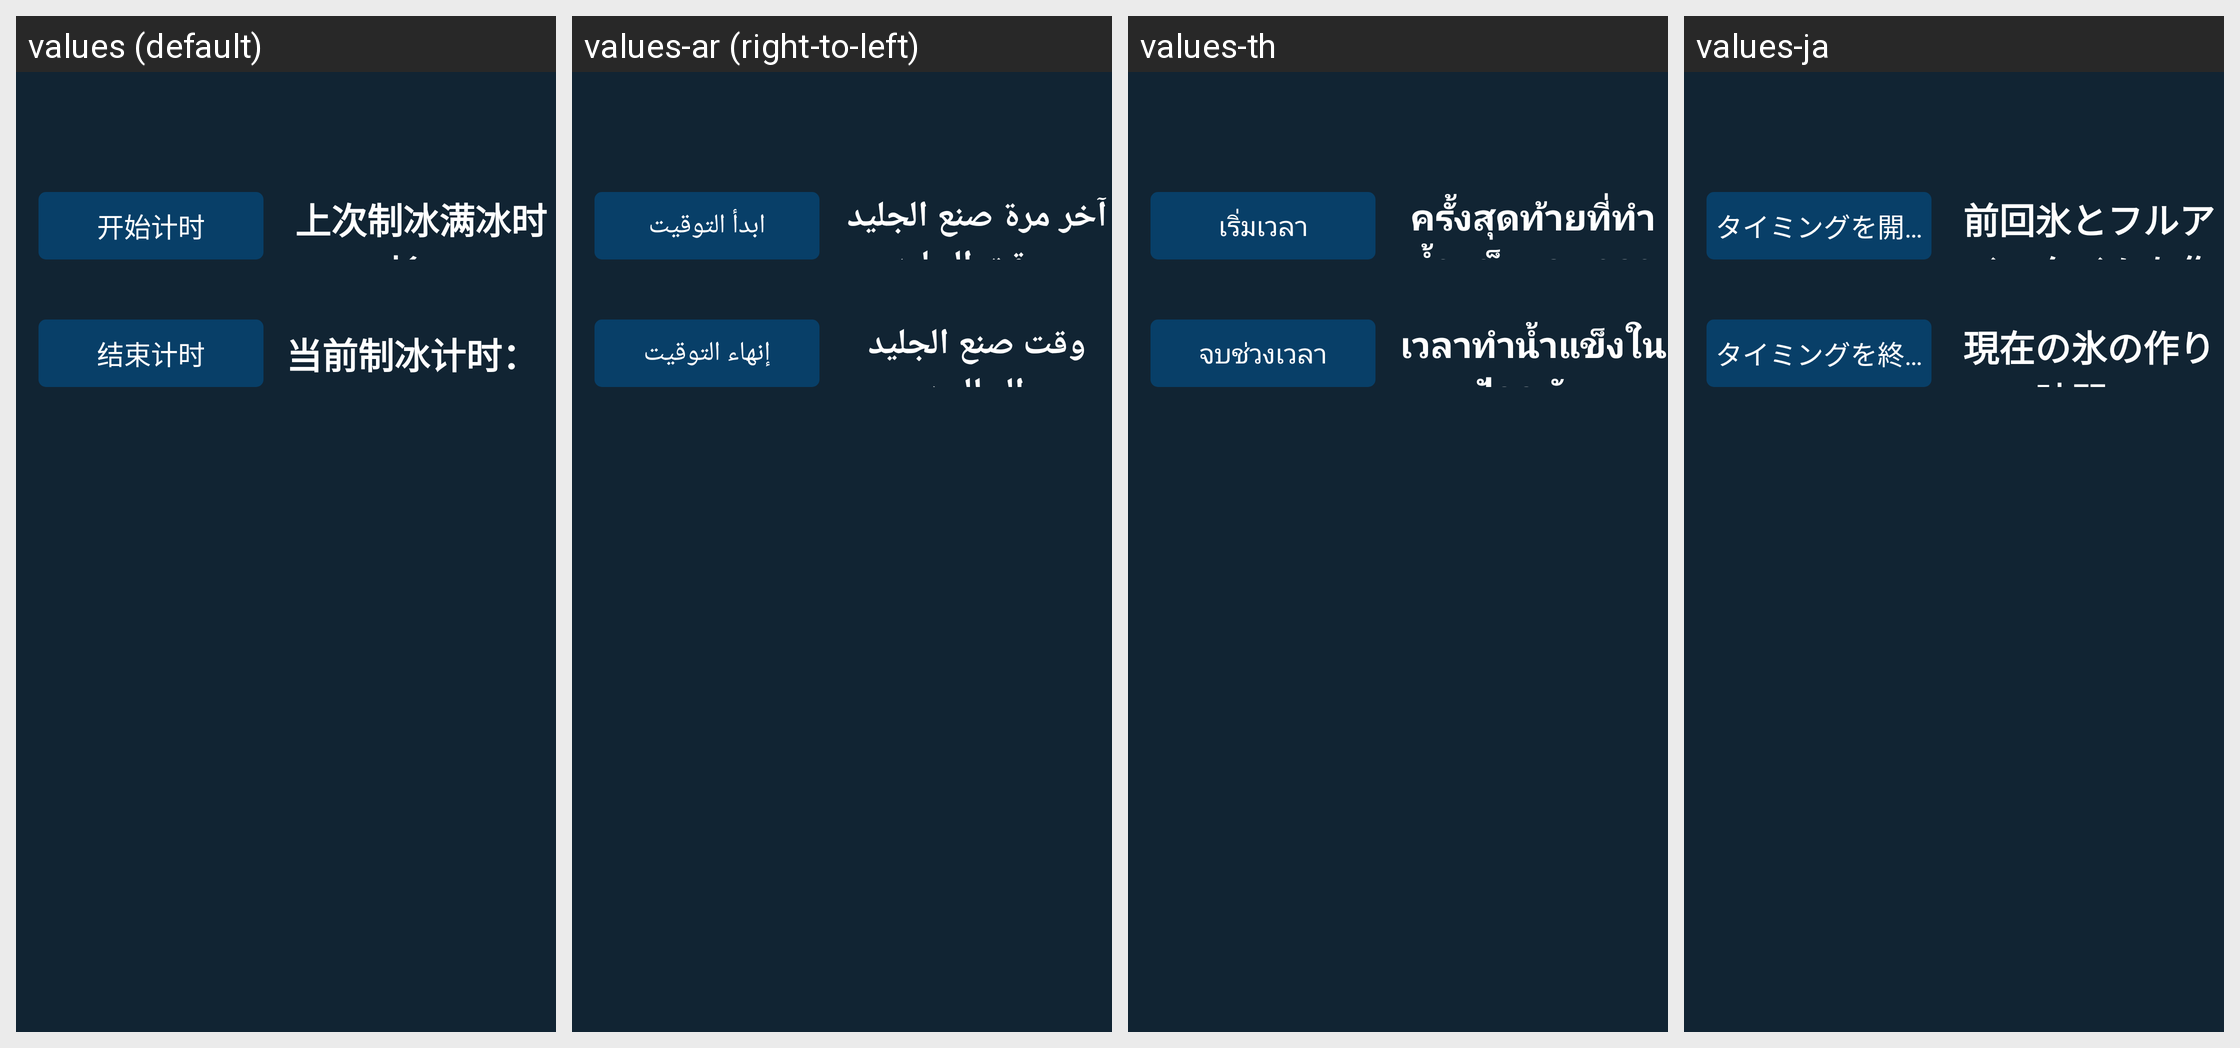

Here is an Android app screen in its default locale and in the app's own translations. Write out the translated-string differences for the strings that appear on this screen.
Android screen res/layout/fragment_ice_maker_test.xml rendered under 4 locales, left to right: values (default), values-ar (right-to-left), values-th, values-ja. Device: Nexus 5 (rendered at 1080×1920; each locale shown at half size, 540×960, under a caption strip naming it); theme JetinnoAppTheme.
Other locales in the repository, not shown: values-az, values-cs, values-de, values-en, values-es, values-fa, values-fr, values-it, values-ka, values-ko, values-ms, values-nl, values-pl, values-pt, values-sk, values-tr, values-tt, values-uz, values-vi, values-zh-rTW.
Strings drawn on this screen, with the default value and each locale's value (text and hints the layout hard-codes, and strings that could not be matched under every locale, appear in the picture but are not listed):

start_timer
  values: 开始计时
  values-ar: ابدأ التوقيت
  values-th: เริ่มเวลา
  values-ja: タイミングを開始します

end_timer
  values: 结束计时
  values-ar: إنهاء التوقيت
  values-th: จบช่วงเวลา
  values-ja: タイミングを終了します

full_ice_time
  values: 上次制冰满冰时长：
  values-ar: آخر مرة صنع الجليد ووقت الجليد الكامل:
  values-th: ครั้งสุดท้ายที่ทำน้ำแข็งและเวลาน้ำแข็งเต็มเวลา:
  values-ja: 前回氷とフルアイスタイムを作る：

ice_making_time
  values: 当前制冰计时：
  values-ar: وقت صنع الجليد الحالي:
  values-th: เวลาทำน้ำแข็งในปัจจุบัน:
  values-ja: 現在の氷の作り時間：
